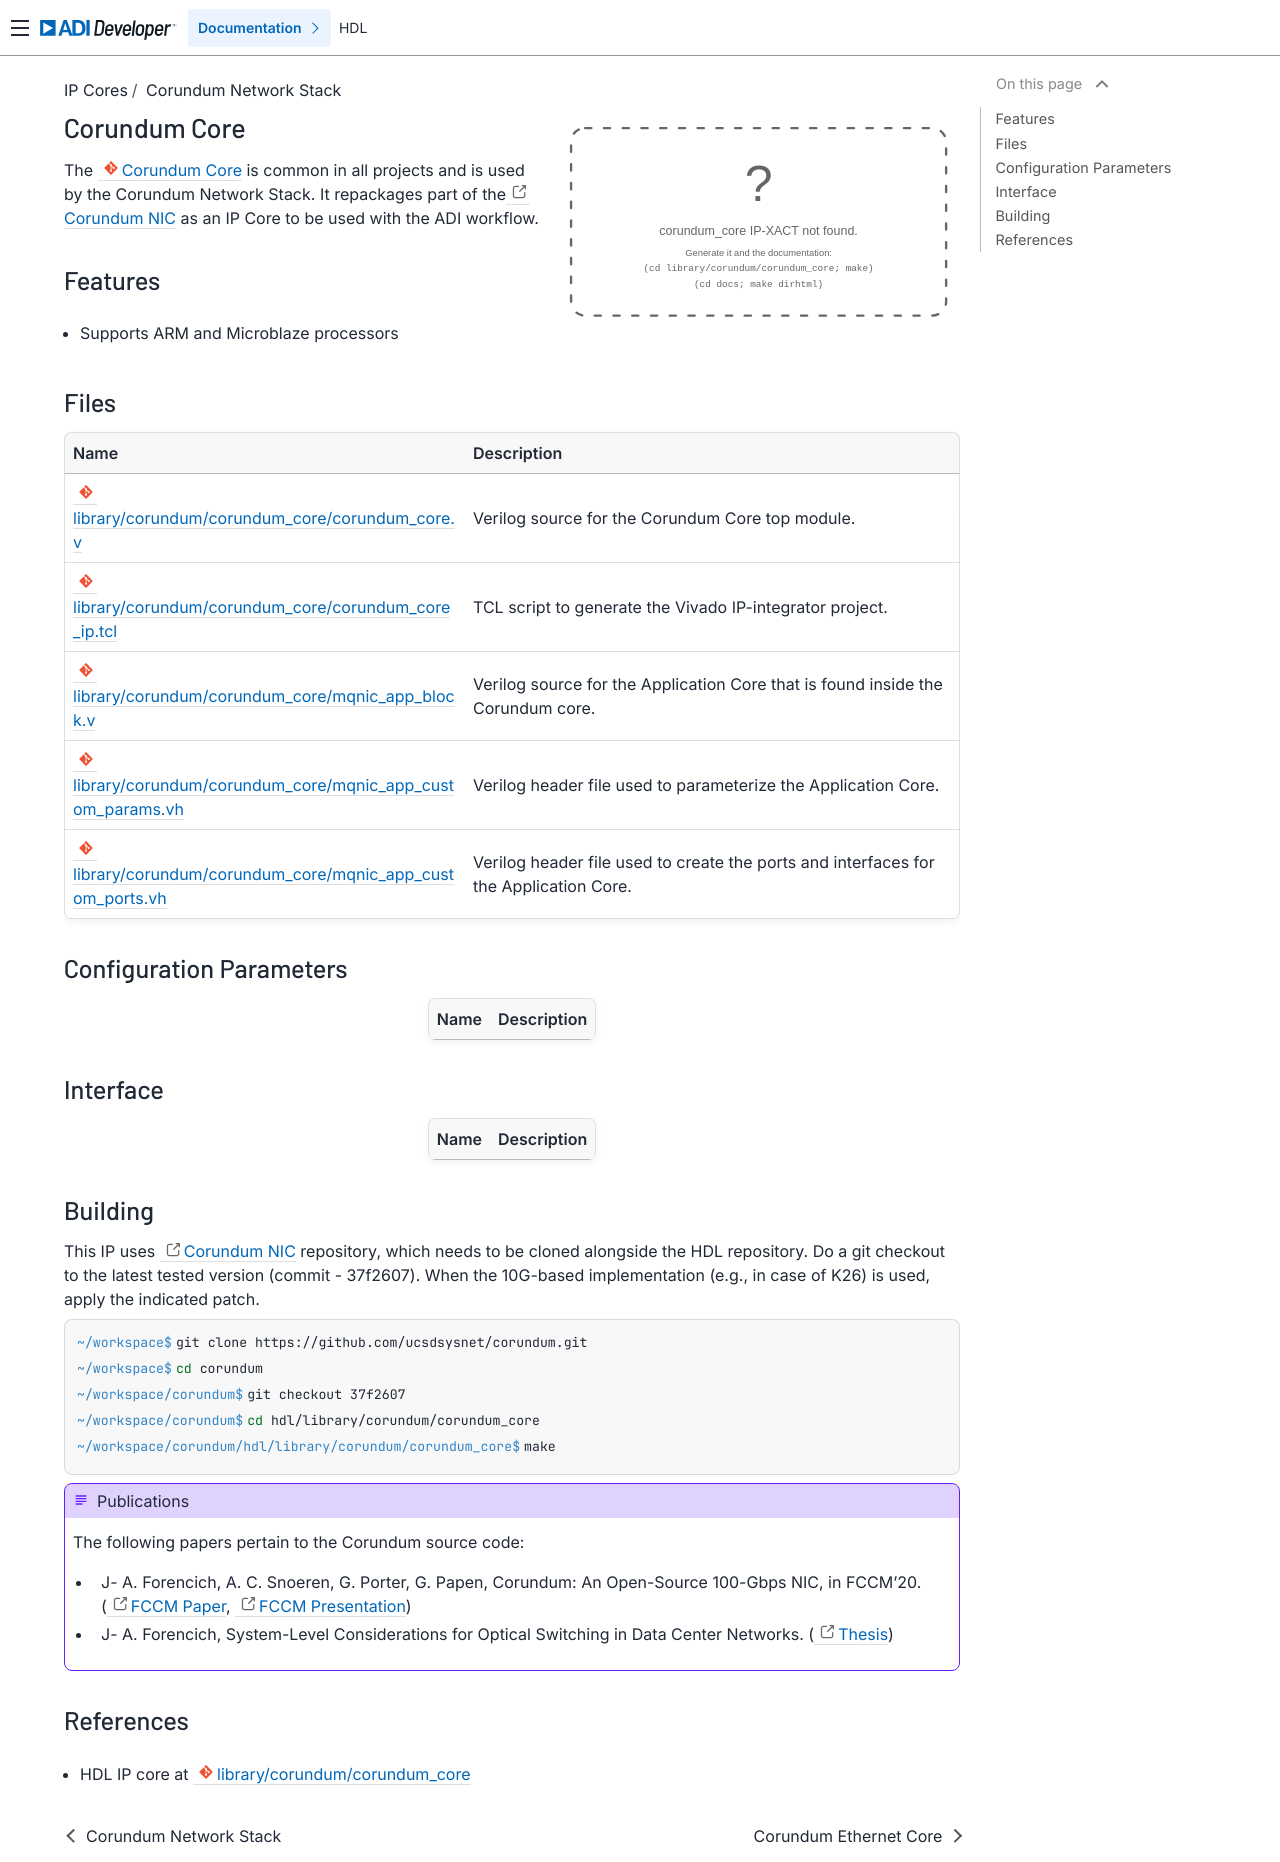

repository: analogdevicesinc/hdl · page: library/corundum/corundum_core/index.html · generator: sphinx

.. _corundum_core:

Corundum Core
================================================================================

.. hdl-component-diagram::

The :git-hdl:`Corundum Core <library/corundum/corundum_core>` is common in all
projects and is used by the Corundum Network Stack. It repackages part of the
`Corundum NIC <https://github.com/ucsdsysnet/corundum>`__ as an IP Core to be
used with the ADI workflow.

Features
--------------------------------------------------------------------------------

* Supports ARM and Microblaze processors

Files
--------------------------------------------------------------------------------

.. list-table::
   :header-rows: 1

   * - Name
     - Description
   * - :git-hdl:`library/corundum/corundum_core/corundum_core.v`
     - Verilog source for the Corundum Core top module.
   * - :git-hdl:`library/corundum/corundum_core/corundum_core_ip.tcl`
     - TCL script to generate the Vivado IP-integrator project.
   * - :git-hdl:`library/corundum/corundum_core/mqnic_app_block.v`
     - Verilog source for the Application Core that is found inside the Corundum
       core.
   * - :git-hdl:`library/corundum/corundum_core/mqnic_app_custom_params.vh`
     - Verilog header file used to parameterize the Application Core.
   * - :git-hdl:`library/corundum/corundum_core/mqnic_app_custom_ports.vh`
     - Verilog header file used to create the ports and interfaces for the
       Application Core.

Configuration Parameters
--------------------------------------------------------------------------------

.. hdl-parameters::

Interface
--------------------------------------------------------------------------------

.. hdl-interfaces::

Building
--------------------------------------------------------------------------------

This IP uses `Corundum NIC <https://github.com/ucsdsysnet/corundum>`_
repository, which needs to be cloned alongside the HDL repository.
Do a git checkout to the latest tested version (commit - 37f2607).
When the 10G-based implementation (e.g., in case of K26) is used,
apply the indicated patch.

.. shell::

   ~/workspace
   $git clone https://github.com/ucsdsysnet/corundum.git
   $cd corundum
   $git checkout 37f2607
   $cd hdl/library/corundum/corundum_core
   $make

.. admonition:: Publications

   The following papers pertain to the Corundum source code:

   -  J- A. Forencich, A. C. Snoeren, G. Porter, G. Papen, Corundum: An Open-Source 100-Gbps NIC, in FCCM'20.
      (`FCCM Paper`_, `FCCM Presentation`_)
   -  J- A. Forencich, System-Level Considerations for Optical Switching in Data Center Networks. (`Thesis`_)

.. _FCCM Paper: https://www.cse.ucsd.edu/~snoeren/papers/corundum-fccm20.pdf
.. _FCCM Presentation: https://www.fccm.org/past/2020/forums/topic/corundum-an-open-source-100-gbps-nic/
.. _Thesis: https://escholarship.org/uc/item/3mc9070t

References
--------------------------------------------------------------------------------

* HDL IP core at :git-hdl:`library/corundum/corundum_core`
